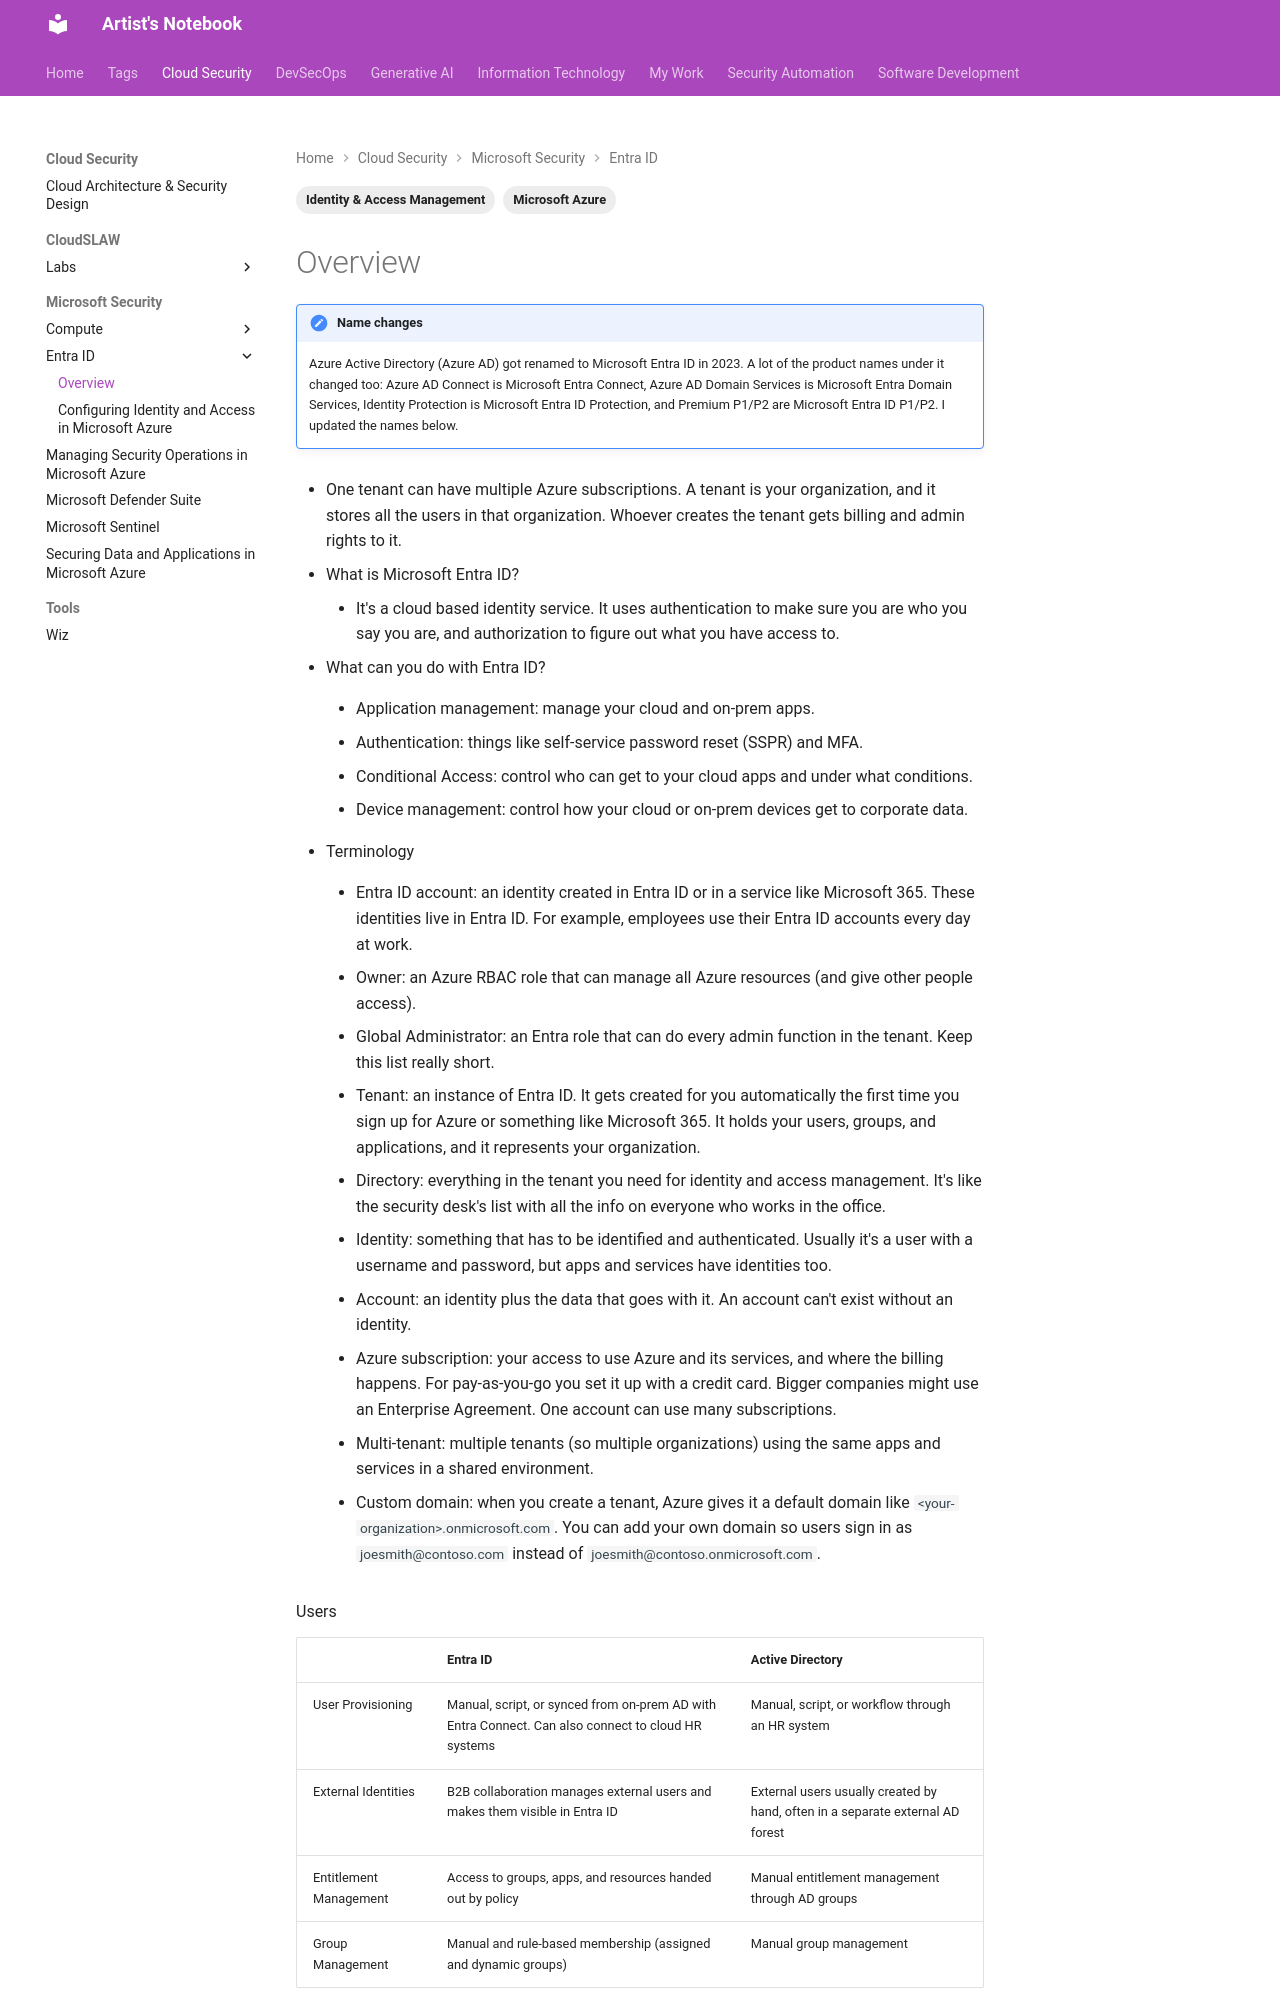

repository: ArtistYay/notes.artistuniverse.github.io · page: cloud_security/microsoft_security/entra_id/overview/index.html · generator: mkdocs

---
tags:
  - Microsoft Azure
  - Identity & Access Management
---

!!! note "Name changes"
    Azure Active Directory (Azure AD) got renamed to Microsoft Entra ID in 2023. A lot of the product names under it changed too: Azure AD Connect is Microsoft Entra Connect, Azure AD Domain Services is Microsoft Entra Domain Services, Identity Protection is Microsoft Entra ID Protection, and Premium P1/P2 are Microsoft Entra ID P1/P2. I updated the names below.

- One tenant can have multiple Azure subscriptions. A tenant is your organization, and it stores all the users in that organization. Whoever creates the tenant gets billing and admin rights to it.

- What is Microsoft Entra ID?

    - It's a cloud based identity service. It uses authentication to make sure you are who you say you are, and authorization to figure out what you have access to.

- What can you do with Entra ID?

    - Application management: manage your cloud and on-prem apps.

    - Authentication: things like self-service password reset (SSPR) and MFA.

    - Conditional Access: control who can get to your cloud apps and under what conditions.

    - Device management: control how your cloud or on-prem devices get to corporate data.

- Terminology

    - Entra ID account: an identity created in Entra ID or in a service like Microsoft 365. These identities live in Entra ID. For example, employees use their Entra ID accounts every day at work.

    - Owner: an Azure RBAC role that can manage all Azure resources (and give other people access).

    - Global Administrator: an Entra role that can do every admin function in the tenant. Keep this list really short.

    - Tenant: an instance of Entra ID. It gets created for you automatically the first time you sign up for Azure or something like Microsoft 365. It holds your users, groups, and applications, and it represents your organization.

    - Directory: everything in the tenant you need for identity and access management. It's like the security desk's list with all the info on everyone who works in the office.

    - Identity: something that has to be identified and authenticated. Usually it's a user with a username and password, but apps and services have identities too.

    - Account: an identity plus the data that goes with it. An account can't exist without an identity.

    - Azure subscription: your access to use Azure and its services, and where the billing happens. For pay-as-you-go you set it up with a credit card. Bigger companies might use an Enterprise Agreement. One account can use many subscriptions.

    - Multi-tenant: multiple tenants (so multiple organizations) using the same apps and services in a shared environment.
